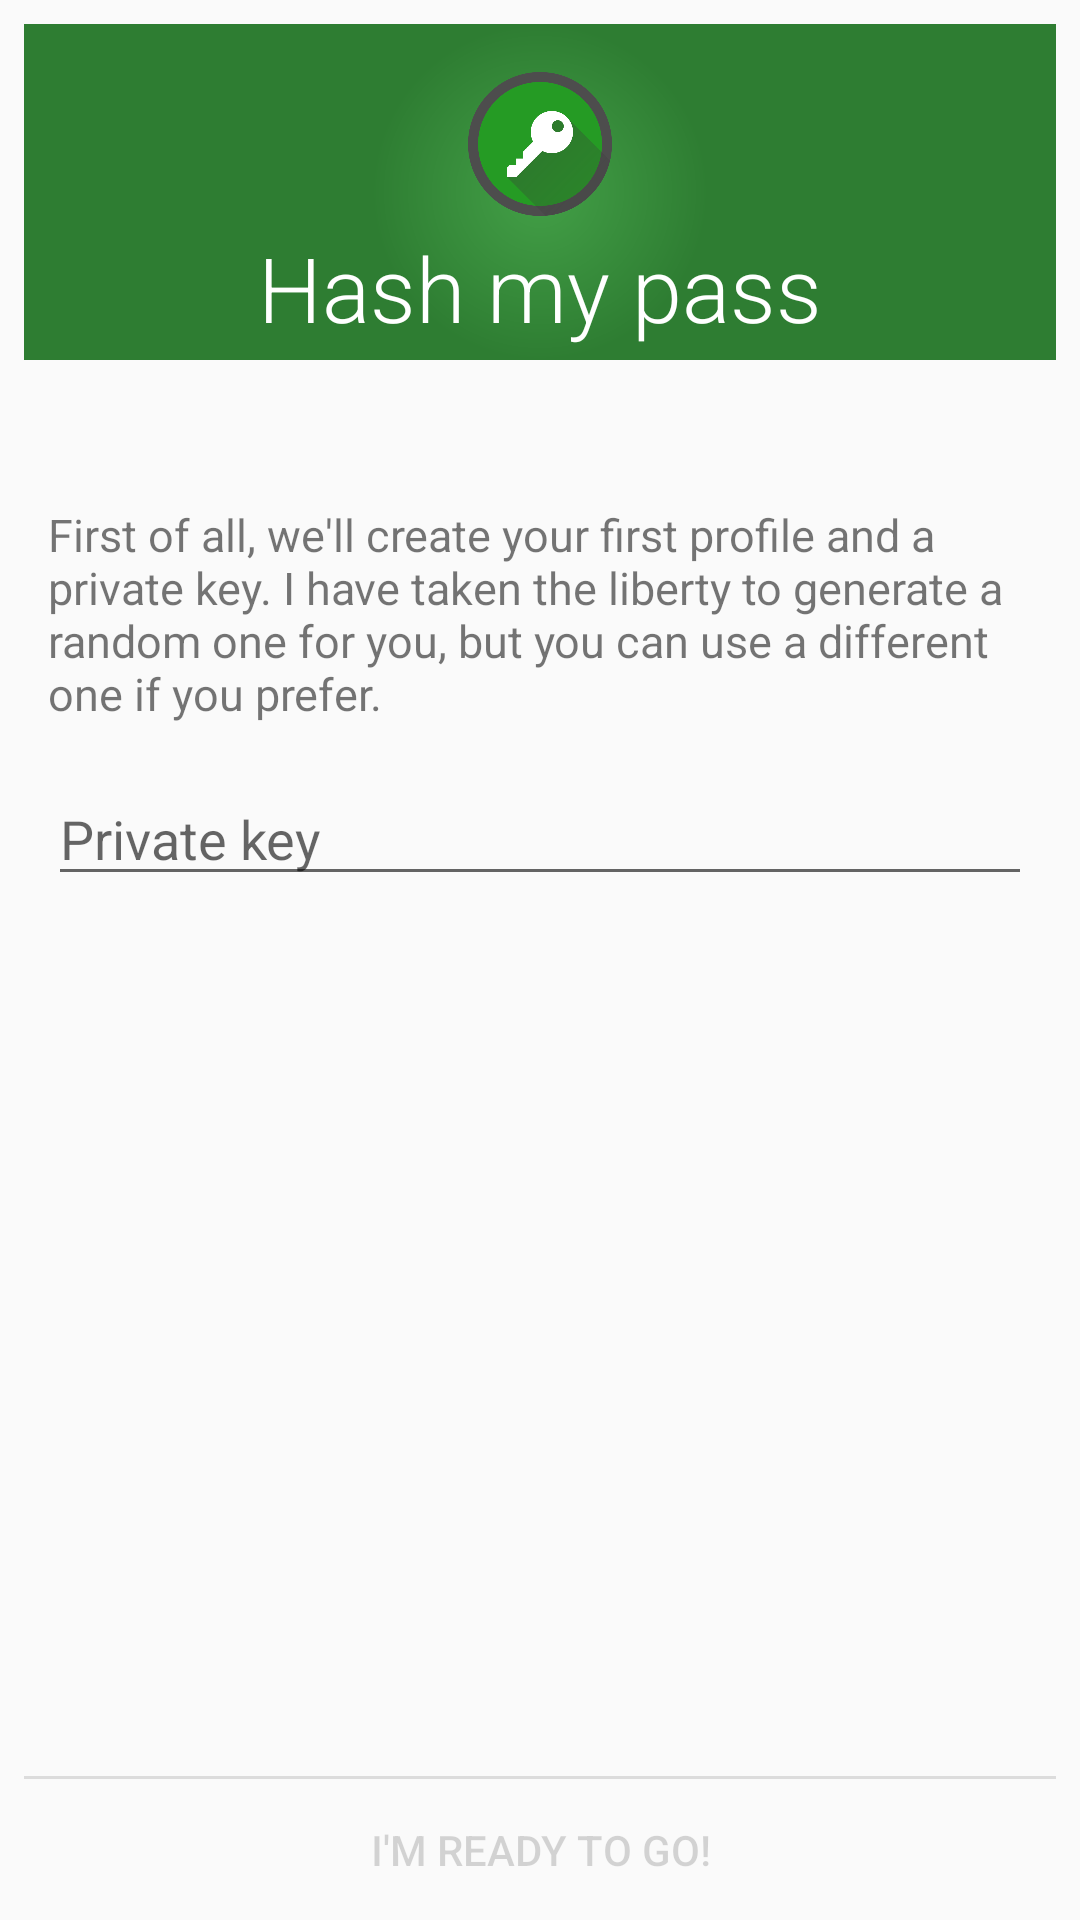

The Android layout XML behind this screen, and the referenced resources:
<!-- AndroidManifest.xml: application theme Theme.Hashmypass -->
<!-- res/layout/activity_add_default_profile.xml -->
<LinearLayout xmlns:android="http://schemas.android.com/apk/res/android"
              xmlns:tools="http://schemas.android.com/tools"
              android:orientation="vertical"
              android:paddingLeft="@dimen/small_spacing"
              android:paddingRight="@dimen/small_spacing"
              android:paddingTop="@dimen/small_spacing"
              style="@style/defaultProfileLayoutStyle"
              tools:context="com.reddyetwo.hashmypass.app.AddDefaultProfileActivity">

    <LinearLayout
        android:orientation="vertical"
        android:layout_weight="1"
        android:layout_width="match_parent"
        android:layout_height="0dp">

        <LinearLayout
            android:background="@drawable/tutorial_background"
            android:orientation="vertical"
            android:paddingTop="@dimen/activity_vertical_margin"
            android:layout_width="match_parent"
            android:layout_height="wrap_content">

            <ImageView
                android:id="@+id/tutorial_content_image"
                android:src="@drawable/app_logo"
                android:layout_gravity="center"
                android:layout_width="@dimen/add_default_profile_logo_size"
                android:layout_height="@dimen/add_default_profile_logo_size"/>

            <TextView
                android:gravity="center"
                android:textSize="@dimen/add_default_profile_logo_text_size"
                android:textColor="@android:color/white"
                android:fontFamily="sans-serif-light"
                android:text="@string/app_name"
                android:layout_width="match_parent"
                android:layout_height="@dimen/add_default_profile_logo_size"/>

        </LinearLayout>

        <LinearLayout
            android:paddingLeft="@dimen/small_spacing"
            android:paddingRight="@dimen/small_spacing"
            android:orientation="vertical"
            android:layout_width="match_parent"
            android:layout_height="wrap_content">

            <TextView
                android:layout_marginTop="@dimen/activity_vertical_margin_large"
                android:gravity="left"
                android:text="@string/tutorial_first_profile"
                android:textSize="@dimen/tutorial_content_text_size"
                android:layout_width="match_parent"
                android:layout_height="wrap_content"/>

            <EditText
                android:id="@+id/private_key_text"
                android:maxLines="2"
                android:maxLength="48"
                android:hint="@string/private_key"
                android:layout_marginTop="@dimen/activity_vertical_margin"
                android:scrollHorizontally="false"
                android:layout_width="match_parent"
                android:layout_height="wrap_content"/>

        </LinearLayout>
    </LinearLayout>

    <LinearLayout
        android:layout_width="match_parent"
        android:layout_height="@dimen/button_bar_height"
        android:orientation="vertical"
        android:showDividers="middle"
        android:divider="?android:dividerHorizontal">

        <View
            android:layout_width="match_parent"
            android:layout_height="0dp"/>

        <LinearLayout
            android:layout_width="match_parent"
            android:layout_height="wrap_content"
            android:orientation="horizontal"
            android:divider="?android:dividerVertical"
            style="?android:buttonBarStyle">

            <Button
                android:id="@+id/ready_button"
                android:layout_width="match_parent"
                android:layout_height="wrap_content"
                style="?android:buttonBarButtonStyle"
                android:enabled="false"
                android:text="@string/ready"/>

        </LinearLayout>
    </LinearLayout>
</LinearLayout>
<!-- resources referenced by this layout -->
<resources>
  <dimen name="activity_vertical_margin">16dp</dimen>
  <dimen name="activity_vertical_margin_large">32dp</dimen>
  <dimen name="add_default_profile_logo_size">96dp</dimen>
  <dimen name="add_default_profile_logo_text_size">32sp</dimen>
  <dimen name="button_bar_height">48dp</dimen>
  <dimen name="small_spacing">8dp</dimen>
  <dimen name="tutorial_content_text_size">15sp</dimen>
  <!-- drawable tutorial_background (drawable) -->
  <?xml version="1.0" encoding="utf-8"?>
  <shape xmlns:android="http://schemas.android.com/apk/res/android"
      android:shape="rectangle">
      <gradient android:startColor="@color/hashmypass_main"
                android:endColor="@color/hashmypass_dark"
                android:centerX="50%"
                android:centerY="50%"
                android:gradientRadius="360"
                android:type="radial"/>
  
  </shape>
  <string name="app_name">Hash my pass</string>
  <string name="private_key">Private key</string>
  <string name="ready">I\'m ready to go!</string>
  <string name="tutorial_first_profile">First of all, we\'ll create your
          first profile and a private key. I have taken the
          liberty to generate a random one for you, but you can use a different
          one if you prefer.</string>
  <style name="defaultProfileLayoutStyle">
          <item name="android:layout_width">532dp</item>
          <item name="android:layout_height">550dp</item>
      </style>
  <color name="hashmypass_main">#43A047</color>
  <color name="hashmypass_dark">#2E7D32</color>
  <style name="PopupMenu.Hashmypass" parent="@android:style/Widget.Holo.ListPopupWindow">
          <item name="android:popupBackground">
              @drawable/menu_dropdown_panel_hashmypass
          </item>
      </style>
  <style name="DropDownListView.Hashmypass" parent="@android:style/Widget.Holo.ListView.DropDown">
          <item name="android:listSelector">
              @drawable/selectable_background_hashmypass
          </item>
      </style>
  <style name="ActionBarTabStyle.Hashmypass" parent="@android:style/Widget.Holo.ActionBar.TabView">
          <item name="android:background">@drawable/tab_indicator_ab_hashmypass
          </item>
      </style>
  <style name="DropDownNav.Hashmypass" parent="@android:style/Widget.Holo.Spinner">
          <item name="android:background">
              @drawable/spinner_background_ab_hashmypass
          </item>
          <item name="android:popupBackground">
              @drawable/menu_dropdown_panel_hashmypass
          </item>
          <item name="android:dropDownSelector">
              @drawable/selectable_background_hashmypass
          </item>
      </style>
  <style name="ActionBar.Solid.Hashmypass" parent="@android:style/Widget.Holo.Light.ActionBar.Solid.Inverse">
          <item name="android:background">@drawable/ab_solid_hashmypass</item>
          <item name="android:backgroundStacked">
              @drawable/ab_stacked_solid_hashmypass
          </item>
          <item name="android:backgroundSplit">
              @drawable/ab_bottom_solid_hashmypass
          </item>
          <item name="android:progressBarStyle">@style/ProgressBar.Hashmypass
          </item>
      </style>
  <style name="ActionButton.CloseMode.Hashmypass" parent="@android:style/Widget.Holo.ActionButton.CloseMode">
          <item name="android:background">@drawable/btn_cab_done_hashmypass</item>
      </style>
  <style name="Theme.Hashmypass.Widget" parent="@android:style/Theme.Holo">
          <item name="android:popupMenuStyle">@style/PopupMenu.Hashmypass</item>
          <item name="android:dropDownListViewStyle">
              @style/DropDownListView.Hashmypass
          </item>
      </style>
  <style name="ProgressBar.Hashmypass" parent="@android:style/Widget.Holo.ProgressBar.Horizontal">
          <item name="android:progressDrawable">
              @drawable/progress_horizontal_hashmypass
          </item>
      </style>
</resources>
